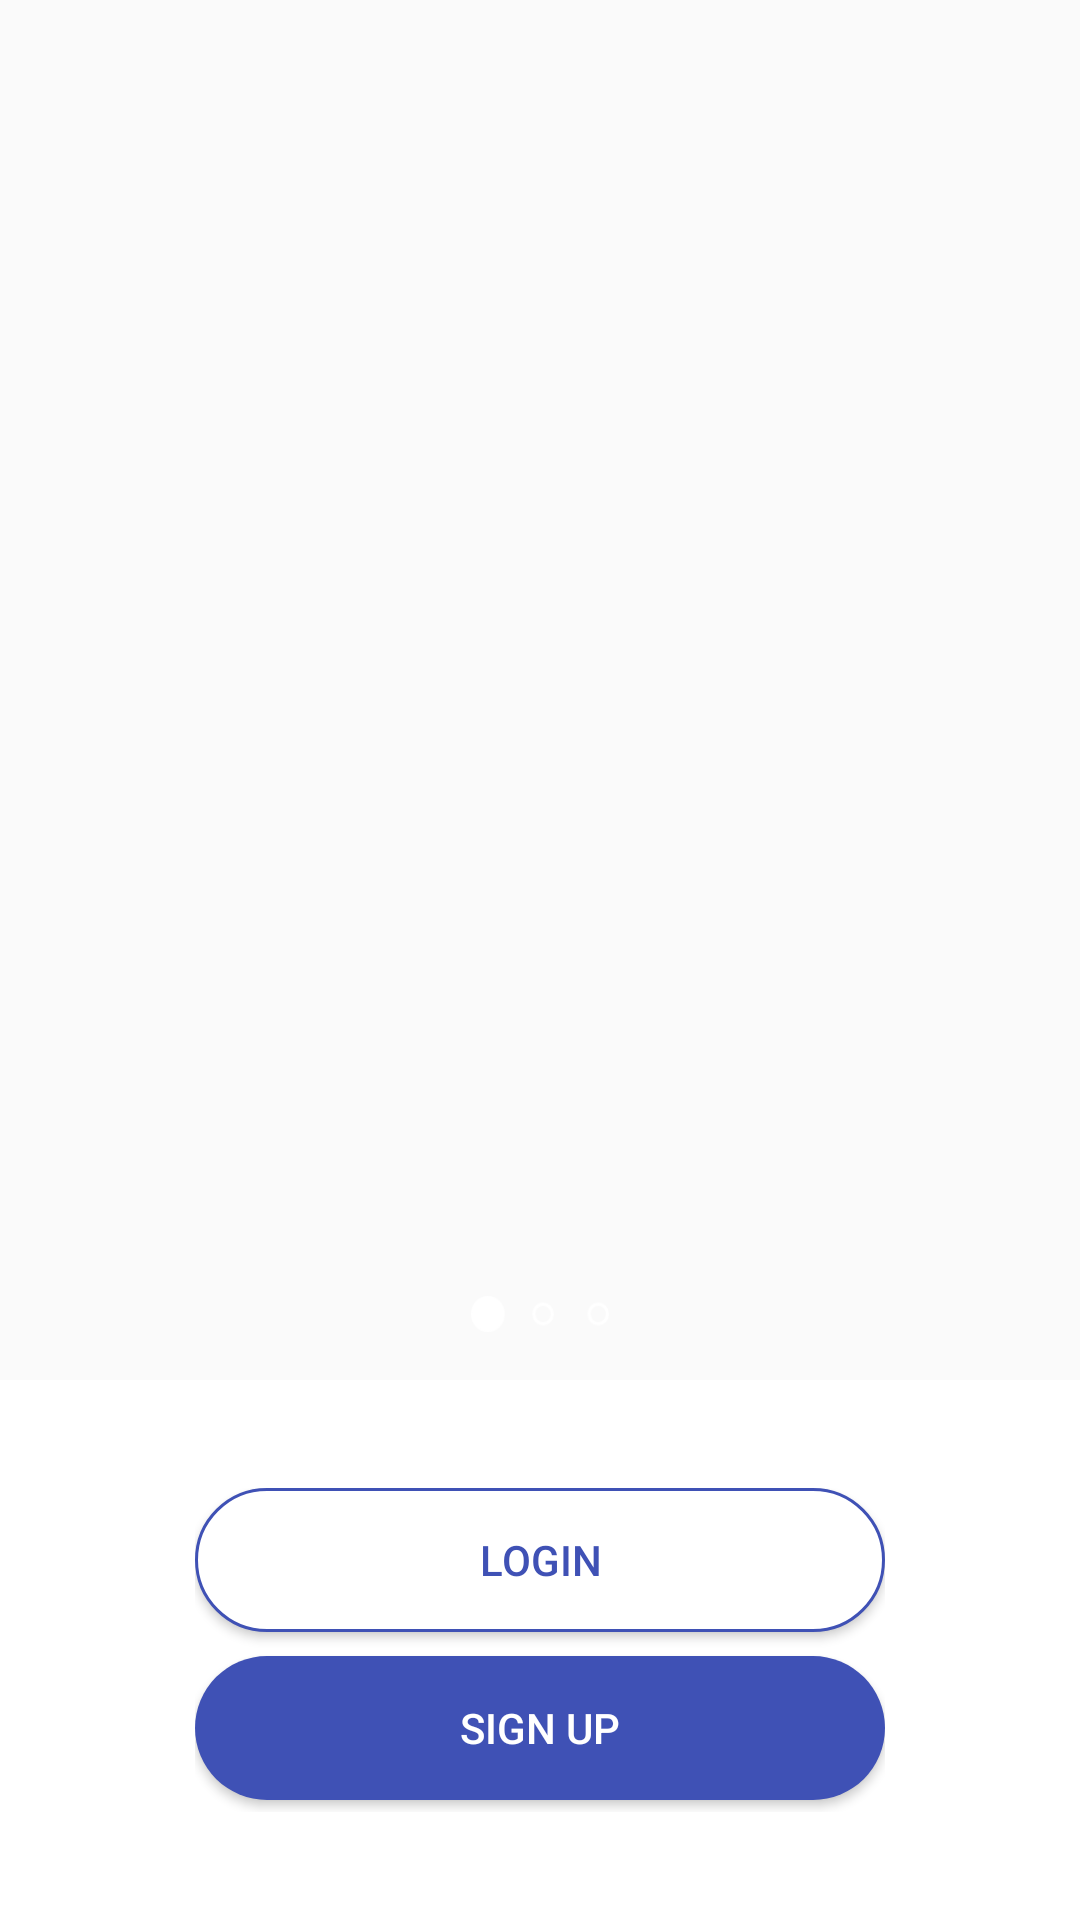

Android layout source for this screen:
<!-- AndroidManifest.xml: application theme AppTheme.NoActionBar -->
<!-- res/layout/activity_onboarding.xml -->
<?xml version="1.0" encoding="utf-8"?>
<layout
    xmlns:android="http://schemas.android.com/apk/res/android">
    <RelativeLayout
        android:layout_width="match_parent"
        android:layout_height="match_parent">

        <android.support.v4.view.ViewPager
            android:id="@+id/pager"
            android:layout_width="match_parent"
            android:layout_height="match_parent" />

        <ImageView
            android:id="@+id/pagerindex"
            android:layout_width="46dp"
            android:scaleType="fitXY"
            android:layout_marginBottom="16dp"
            android:layout_above="@+id/background_bottom"
            android:layout_centerHorizontal="true"
            android:src="@drawable/group_7"
            android:layout_height="12dp" />
        <RelativeLayout
            android:id="@+id/background_bottom"
            android:layout_width="match_parent"
            android:background="@color/white"
            android:layout_alignParentBottom="true"
            android:layout_height="180dp">
            <LinearLayout
                android:layout_centerVertical="true"
                android:layout_width="230dp"
                android:layout_centerHorizontal="true"
                android:orientation="vertical"
                android:layout_height="wrap_content">
                <android.support.v7.widget.AppCompatButton
                    android:id="@+id/login"
                    android:layout_width="match_parent"
                    android:text="@string/activity_onboarding_button_login"
                    android:layout_marginBottom="8dp"
                    android:textColor="@color/colorPrimary"
                    android:background="@drawable/drawable_button_primary_white"
                    android:layout_height="wrap_content" />
                <android.support.v7.widget.AppCompatButton
                    android:id="@+id/register"
                    android:layout_width="match_parent"
                    android:text="@string/activity_onboarding_button_register"
                    android:textColor="@color/white"
                    android:layout_marginBottom="4dp"
                    android:background="@drawable/drawable_button_primary"
                    android:layout_height="wrap_content" />
            </LinearLayout>
        </RelativeLayout>

    </RelativeLayout>
</layout>
<!-- resources referenced by this layout -->
<resources>
  <color name="colorPrimary">#3F51B5</color>
  <color name="white">#ffffff</color>
  <!-- drawable drawable_button_primary (drawable) -->
  <?xml version="1.0" encoding="utf-8"?>
  
  <selector xmlns:android="http://schemas.android.com/apk/res/android">
      <item>
          <shape android:shape="rectangle">
              <corners android:radius="28dp"/>
              <stroke android:width="0dp" android:color="@android:color/transparent"/>
              <solid android:color="@color/colorPrimary"/>
          </shape>
      </item>
  </selector>
  <!-- drawable drawable_button_primary_white (drawable) -->
  <?xml version="1.0" encoding="utf-8"?>
  <selector xmlns:android="http://schemas.android.com/apk/res/android">
      <item>
          <shape android:shape="rectangle">
              <corners android:radius="28dp"/>
              <stroke android:width="1dp" android:color="@color/colorPrimary"/>
              <solid android:color="@color/white"/>
          </shape>
      </item>
  </selector>
  <!-- drawable group_7: png bitmap (drawable-hdpi, 614 bytes) -->
  <string name="activity_onboarding_button_login">Login</string>
  <string name="activity_onboarding_button_register">Sign Up</string>
  <style name="AppTheme.NoActionBar">
          <item name="windowNoTitle">true</item>
          <item name="windowActionBar">false</item>
      </style>
</resources>
